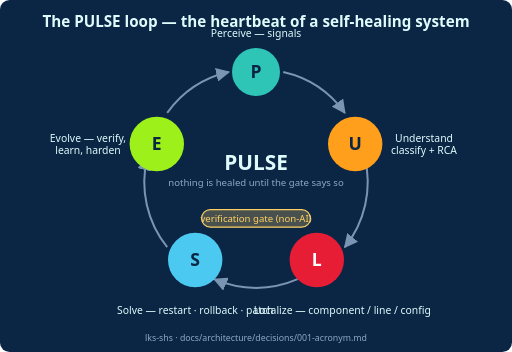
t = 0.00 s
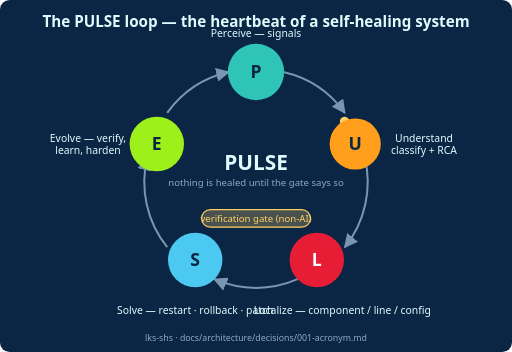
t = 0.81 s
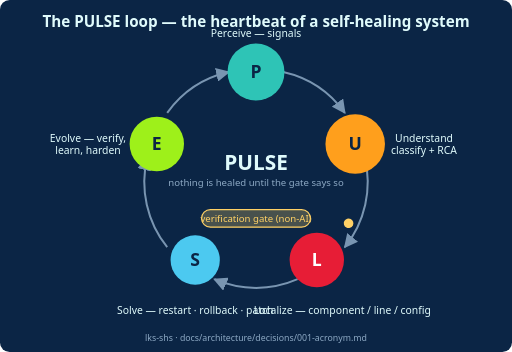
t = 1.63 s
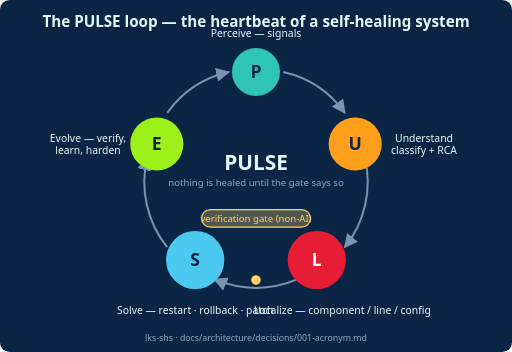
t = 2.50 s
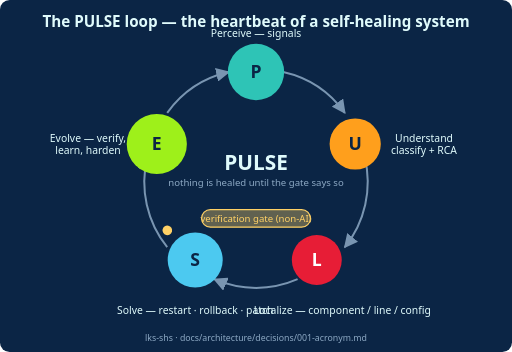
t = 3.31 s
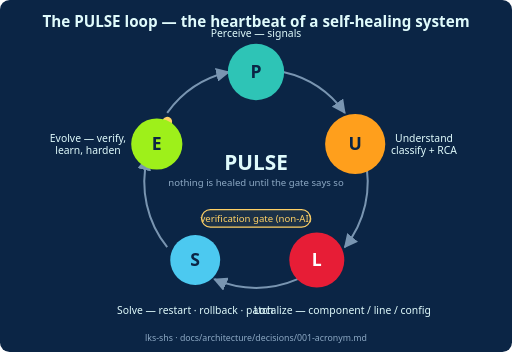
t = 4.19 s

The animated SVG that drew these frames (rendered in a browser with its animation timeline set to each time). Animation: 7 SMIL elements (animate=6,animateMotion=1); one cycle of 5.00 s, repeats indefinitely.

<svg xmlns="http://www.w3.org/2000/svg" width="640" height="440" viewBox="0 0 640 440" role="img" aria-label="The PULSE loop: Perceive, Understand, Localize, Solve, Evolve — five stages pulsing in sequence around a ring, with the verification gate between Solve and Evolve.">
  <defs>
    <marker id="arr" viewBox="0 0 10 10" refX="9" refY="5" markerWidth="7" markerHeight="7" orient="auto-start-reverse">
      <path d="M 0 0 L 10 5 L 0 10 z" fill="#8DA9C4"/>
    </marker>
    <path id="ring" d="M 320,90 A 130,130 0 1 1 319.9,90" fill="none"/>
  </defs>

  <rect width="640" height="440" rx="12" fill="#0B2545"/>
  <text x="320" y="34" text-anchor="middle" font-family="system-ui, sans-serif" font-size="19" fill="#E0FBFC" font-weight="600">The PULSE loop — the heartbeat of a self-healing system</text>

  <!-- ring arcs between stages (clockwise) -->
  <g stroke="#8DA9C4" stroke-width="2.5" fill="none" opacity="0.85">
    <path d="M 354,90 A 130,130 0 0 1 431,141" marker-end="url(#arr)"/>
    <path d="M 456,197 A 130,130 0 0 1 431,309" marker-end="url(#arr)"/>
    <path d="M 372,349 A 130,130 0 0 1 268,349" marker-end="url(#arr)"/>
    <path d="M 209,309 A 130,130 0 0 1 184,197" marker-end="url(#arr)"/>
    <path d="M 209,141 A 130,130 0 0 1 286,90" marker-end="url(#arr)"/>
  </g>

  <!-- traveling dot: the signal flowing forever around the loop -->
  <circle r="6" fill="#FFD166">
    <animateMotion dur="5s" repeatCount="indefinite" rotate="auto">
      <mpath href="#ring"/>
    </animateMotion>
  </circle>

  <!-- stage nodes, pulsing in sequence -->
  <g font-family="system-ui, sans-serif" text-anchor="middle">
    <circle cx="320" cy="90" r="34" fill="#2EC4B6">
      <animate attributeName="r" values="30;38;30" dur="2.5s" begin="0s" repeatCount="indefinite"/>
    </circle>
    <text x="320" y="97" font-size="22" fill="#0B2545" font-weight="700">P</text>
    <text x="320" y="46" font-size="13" fill="#E0FBFC">Perceive — signals</text>

    <circle cx="444" cy="180" r="34" fill="#FF9F1C">
      <animate attributeName="r" values="30;38;30" dur="2.5s" begin="0.5s" repeatCount="indefinite"/>
    </circle>
    <text x="444" y="187" font-size="22" fill="#0B2545" font-weight="700">U</text>
    <text x="530" y="177" font-size="13" fill="#E0FBFC">Understand</text>
    <text x="530" y="192" font-size="13" fill="#E0FBFC">classify + RCA</text>

    <circle cx="396" cy="325" r="34" fill="#E71D36">
      <animate attributeName="r" values="30;38;30" dur="2.5s" begin="1.0s" repeatCount="indefinite"/>
    </circle>
    <text x="396" y="332" font-size="22" fill="#fff" font-weight="700">L</text>
    <text x="428" y="392" font-size="13" fill="#E0FBFC">Localize — component / line / config</text>

    <circle cx="244" cy="325" r="34" fill="#4CC9F0">
      <animate attributeName="r" values="30;38;30" dur="2.5s" begin="1.5s" repeatCount="indefinite"/>
    </circle>
    <text x="244" y="332" font-size="22" fill="#0B2545" font-weight="700">S</text>
    <text x="244" y="392" font-size="13" fill="#E0FBFC">Solve — restart · rollback · patch</text>

    <circle cx="196" cy="180" r="34" fill="#9EF01A">
      <animate attributeName="r" values="30;38;30" dur="2.5s" begin="2.0s" repeatCount="indefinite"/>
    </circle>
    <text x="196" y="187" font-size="22" fill="#0B2545" font-weight="700">E</text>
    <text x="110" y="177" font-size="13" fill="#E0FBFC">Evolve — verify,</text>
    <text x="110" y="192" font-size="13" fill="#E0FBFC">learn, harden</text>
  </g>

  <!-- verification gate marker on the S→E arc -->
  <g>
    <rect x="252" y="262" width="136" height="22" rx="11" fill="#0B2545" stroke="#FFD166" stroke-width="1.5"/>
    <text x="320" y="277" text-anchor="middle" font-family="system-ui, sans-serif" font-size="12" fill="#FFD166">verification gate (non-AI)</text>
    <rect x="252" y="262" width="136" height="22" rx="11" fill="#FFD166" opacity="0.25">
      <animate attributeName="opacity" values="0.05;0.45;0.05" dur="2.5s" begin="1.75s" repeatCount="indefinite"/>
    </rect>
  </g>

  <text x="320" y="212" text-anchor="middle" font-family="system-ui, sans-serif" font-size="26" fill="#E0FBFC" font-weight="700">PULSE</text>
  <text x="320" y="232" text-anchor="middle" font-family="system-ui, sans-serif" font-size="12" fill="#8DA9C4">nothing is healed until the gate says so</text>
  <text x="320" y="426" text-anchor="middle" font-family="system-ui, sans-serif" font-size="11" fill="#8DA9C4">lks-shs · docs/architecture/decisions/001-acronym.md</text>
</svg>
